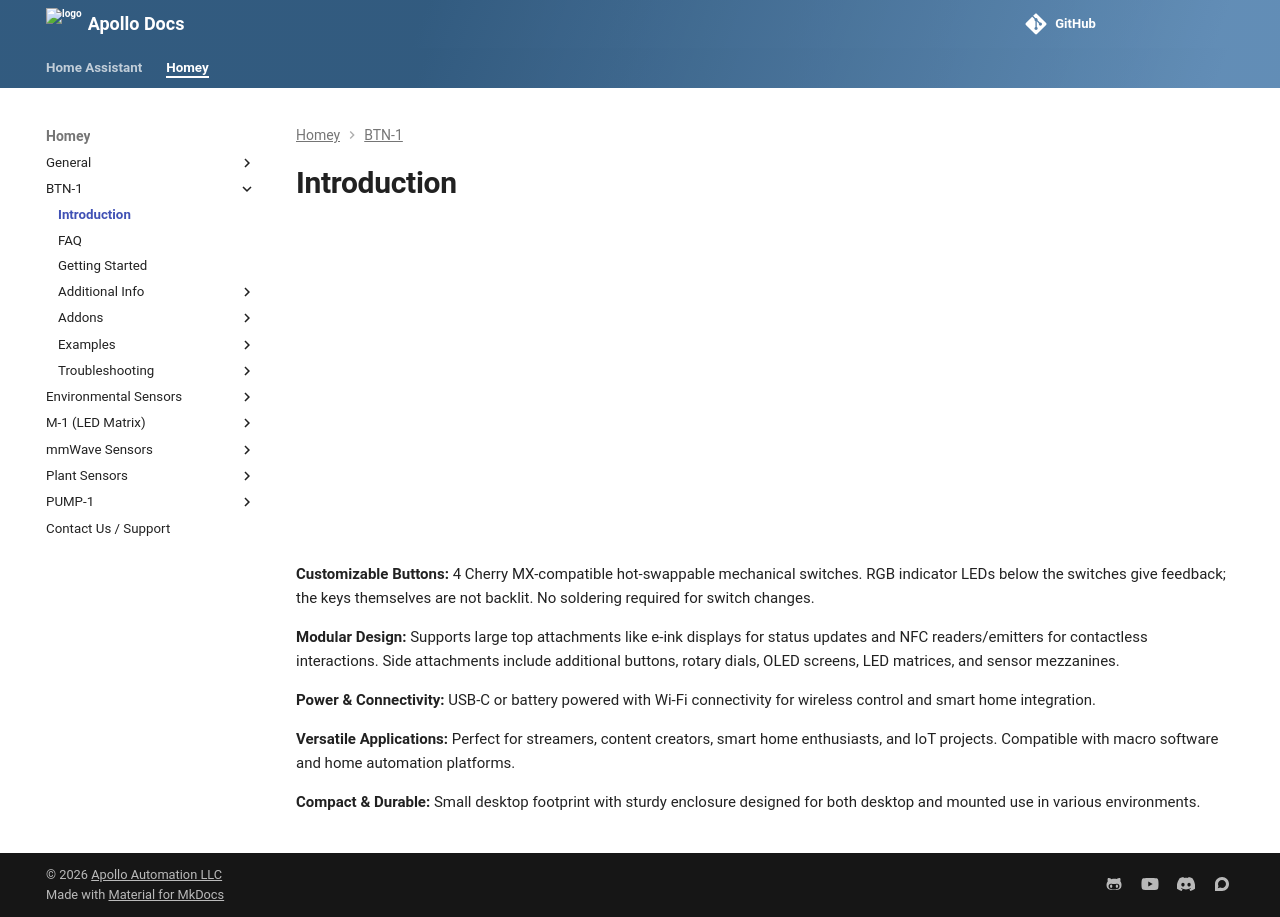

repository: ApolloAutomation/docs · page: homey/products/btn1/introduction/index.html · generator: mkdocs

---
title: Introduction
description: Documentation for BTN-1, including setup, usage, and best practices.
---
# Introduction

<div class="cms-embed"><iframe width="560" height="315" src="https://www.youtube.com/embed/4WbFfIAibwg?si=V9wUNHlxjn1dHeBM" title="YouTube video player" frameborder="0" allow="accelerometer; autoplay; clipboard-write; encrypted-media; gyroscope; picture-in-picture; web-share" referrerpolicy="strict-origin-when-cross-origin" allowfullscreen=""></iframe></div>

**Customizable Buttons:** 4 Cherry MX-compatible hot-swappable mechanical switches. RGB indicator LEDs below the switches give feedback; the keys themselves are not backlit. No soldering required for switch changes.

**Modular Design:** Supports large top attachments like e-ink displays for status updates and NFC readers/emitters for contactless interactions. Side attachments include additional buttons, rotary dials, OLED screens, LED matrices, and sensor mezzanines.

**Power & Connectivity:** USB-C or battery powered with Wi-Fi connectivity for wireless control and smart home integration.

**Versatile Applications:** Perfect for streamers, content creators, smart home enthusiasts, and IoT projects. Compatible with macro software and home automation platforms.

**Compact & Durable:** Small desktop footprint with sturdy enclosure designed for both desktop and mounted use in various environments.
